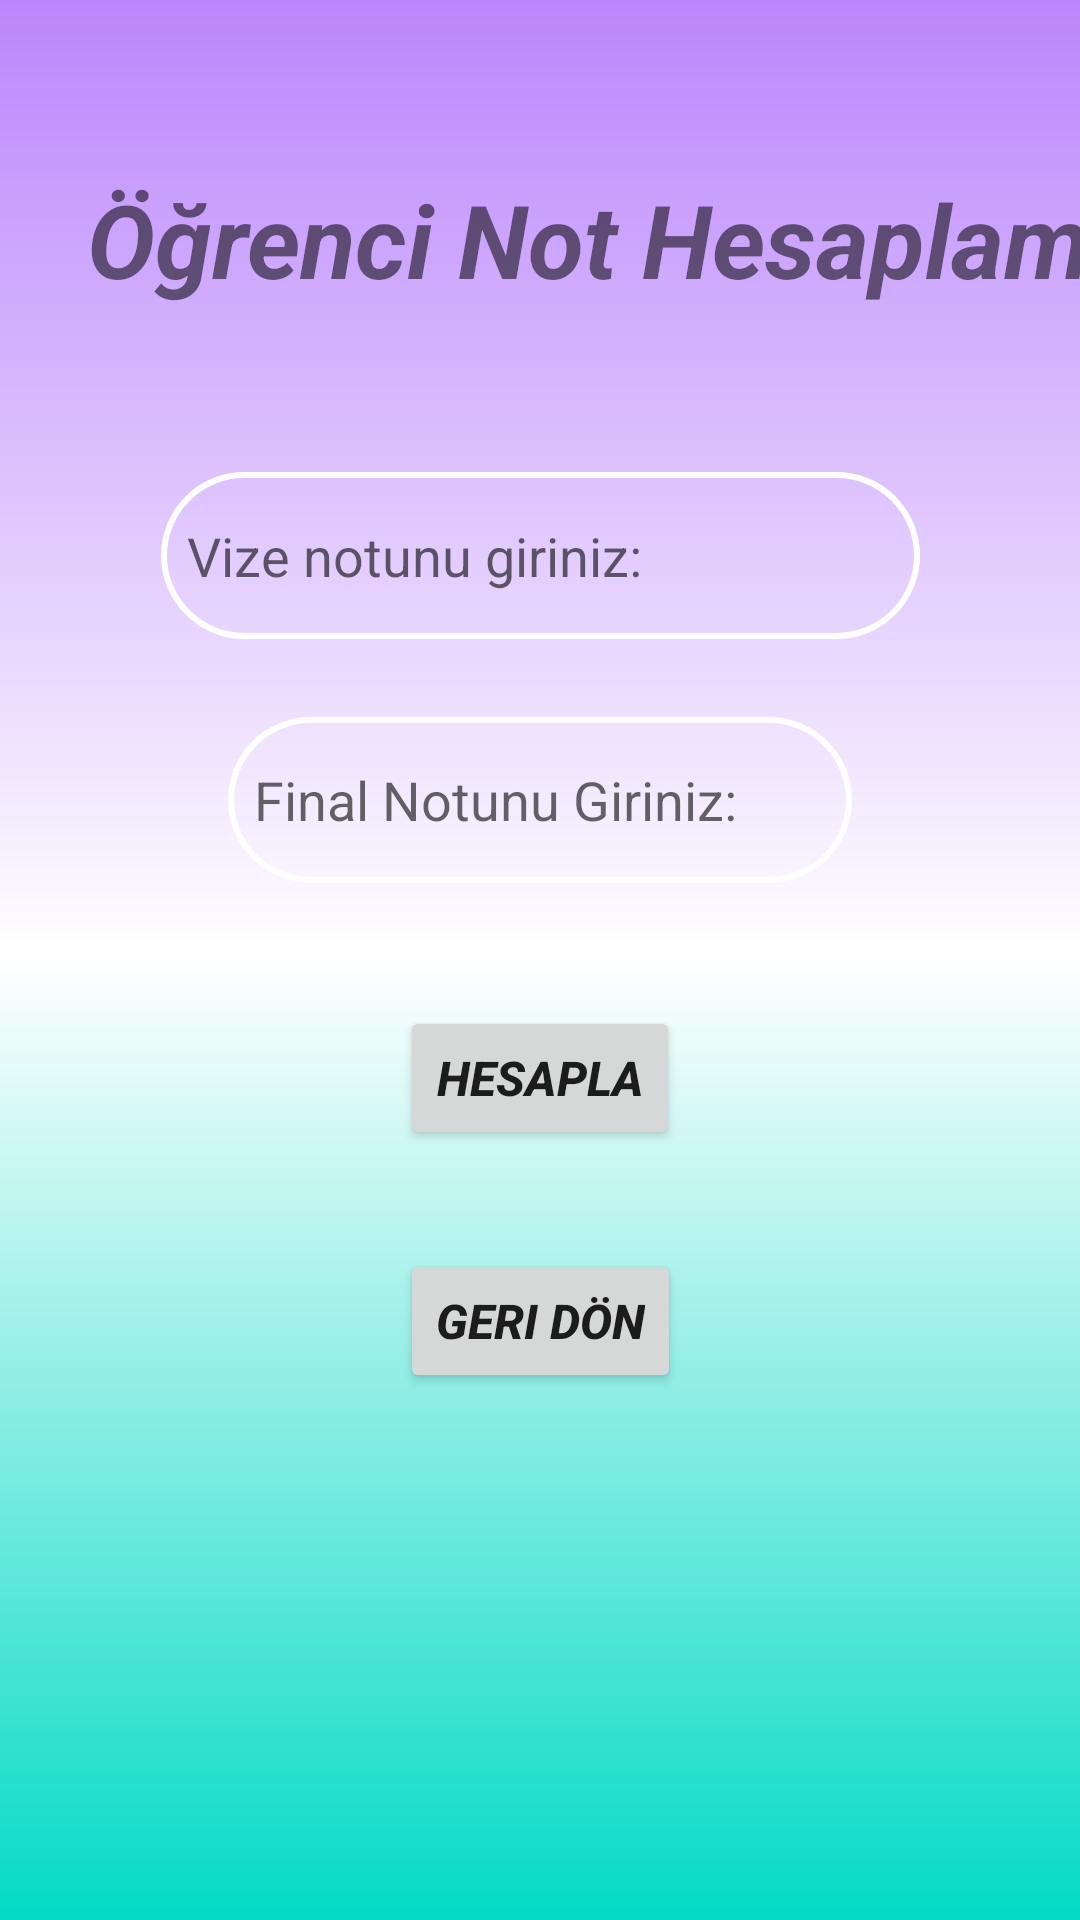

Produce the Android XML layout that renders to this screen, including the resource entries it uses.
<!-- AndroidManifest.xml: application theme Theme.OgrenciBilgiiSistemii -->
<!-- res/layout/activity_not_hesaplama.xml -->
<?xml version="1.0" encoding="utf-8"?>
<androidx.constraintlayout.widget.ConstraintLayout
    xmlns:android="http://schemas.android.com/apk/res/android"
    xmlns:app="http://schemas.android.com/apk/res-auto"
    xmlns:tools="http://schemas.android.com/tools"
    android:id="@+id/notHesapla"
    android:layout_width="match_parent"
    android:layout_height="match_parent"
    android:background="@drawable/arkaplan"
    tools:context=".NotHesaplamaActivity">

    <EditText
        android:id="@+id/editTextVize"
        android:layout_width="253dp"
        android:layout_height="0dp"
        android:layout_marginBottom="26dp"
        android:background="@drawable/edittextarkaplan"
        android:ems="10"
        android:hint="  Vize notunu giriniz:"
        android:inputType="textPersonName"
        app:layout_constraintBottom_toTopOf="@+id/editTextFinal"
        app:layout_constraintEnd_toEndOf="parent"
        app:layout_constraintStart_toStartOf="parent"
        app:layout_constraintTop_toBottomOf="@+id/textView6" />

    <EditText
        android:id="@+id/editTextFinal"
        android:layout_width="0dp"
        android:layout_height="0dp"
        android:layout_marginStart="76dp"
        android:layout_marginEnd="76dp"
        android:layout_marginBottom="41dp"
        android:background="@drawable/edittextarkaplan"
        android:ems="10"
        android:hint="  Final Notunu Giriniz:"
        android:inputType="textPersonName"
        app:layout_constraintBottom_toTopOf="@+id/hesaplaNot"
        app:layout_constraintEnd_toEndOf="parent"
        app:layout_constraintStart_toStartOf="parent"
        app:layout_constraintTop_toBottomOf="@+id/editTextVize" />

    <Button
        android:id="@+id/hesaplaNot"
        android:layout_width="wrap_content"
        android:layout_height="wrap_content"
        android:layout_marginBottom="33dp"
        android:onClick="Hesapla"
        android:text="Hesapla"
        android:textSize="16sp"
        android:textStyle="bold|italic"
        app:layout_constraintBottom_toTopOf="@+id/button6"
        app:layout_constraintEnd_toEndOf="parent"
        app:layout_constraintStart_toStartOf="parent"
        app:layout_constraintTop_toBottomOf="@+id/editTextFinal" />

    <Button
        android:id="@+id/button6"
        android:layout_width="wrap_content"
        android:layout_height="wrap_content"
        android:layout_marginBottom="26dp"
        android:onClick="geriDön"
        android:text="Geri Dön"
        android:textSize="16sp"
        android:textStyle="bold|italic"
        app:layout_constraintBottom_toTopOf="@+id/sonucTextView"
        app:layout_constraintStart_toStartOf="@+id/hesaplaNot"
        app:layout_constraintTop_toBottomOf="@+id/hesaplaNot" />

    <TextView
        android:id="@+id/textView6"
        android:layout_width="wrap_content"
        android:layout_height="wrap_content"
        android:layout_marginStart="29dp"
        android:layout_marginTop="57dp"
        android:layout_marginBottom="55dp"
        android:text="Öğrenci Not Hesaplama"
        android:textAlignment="center"
        android:textSize="34sp"
        android:textStyle="bold|italic"
        app:layout_constraintBottom_toTopOf="@+id/editTextVize"
        app:layout_constraintStart_toStartOf="parent"
        app:layout_constraintTop_toTopOf="parent" />

    <TextView
        android:id="@+id/sonucTextView"
        android:layout_width="236dp"
        android:layout_height="0dp"
        android:layout_marginBottom="94dp"
        android:text=""
        android:textAlignment="center"
        android:textSize="16sp"
        android:textStyle="bold"
        app:layout_constraintBottom_toBottomOf="parent"
        app:layout_constraintEnd_toEndOf="parent"
        app:layout_constraintStart_toStartOf="parent"
        app:layout_constraintTop_toBottomOf="@+id/button6" />
</androidx.constraintlayout.widget.ConstraintLayout>
<!-- resources referenced by this layout -->
<resources>
  <!-- drawable arkaplan (drawable) -->
  <?xml version="1.0" encoding="utf-8"?>
  
  <shape
      xmlns:android="http://schemas.android.com/apk/res/android">
      <gradient
          android:angle="-90"
          android:startColor="@color/purple_200"
          android:centerColor="@color/white"
          android:endColor="@color/teal_200">
      </gradient>
  
  </shape>
  <!-- drawable edittextarkaplan (drawable) -->
  <?xml version="1.0" encoding="utf-8"?>
  
  <shape
      xmlns:android="http://schemas.android.com/apk/res/android">
      <corners
          android:radius="30dp">
      </corners>
  
      <stroke
          android:color="@color/white"
          android:width="2dp">
  
      </stroke>
  
  </shape>
  <style name="Theme.OgrenciBilgiiSistemii" parent="Theme.AppCompat.DayNight.NoActionBar">
          
          <item name="colorPrimary">@color/purple_500</item>
          <item name="colorPrimaryVariant">@color/black</item>
          <item name="colorOnPrimary">@color/white</item>
          
          <item name="colorSecondary">@color/teal_200</item>
          <item name="colorSecondaryVariant">@color/teal_700</item>
          <item name="colorOnSecondary">@color/black</item>
          
          <item name="android:statusBarColor">?attr/colorPrimaryVariant</item>
          
      </style>
  <!-- not gathered from this repository: default colours our renderer supplied (Android Studio template values) -->
  <color name="purple_200">#FFBB86FC</color>
  <color name="purple_500">#FF6200EE</color>
  <color name="teal_200">#FF03DAC5</color>
  <color name="teal_700">#FF018786</color>
  <color name="black">#FF000000</color>
  <color name="white">#FFFFFFFF</color>
</resources>
